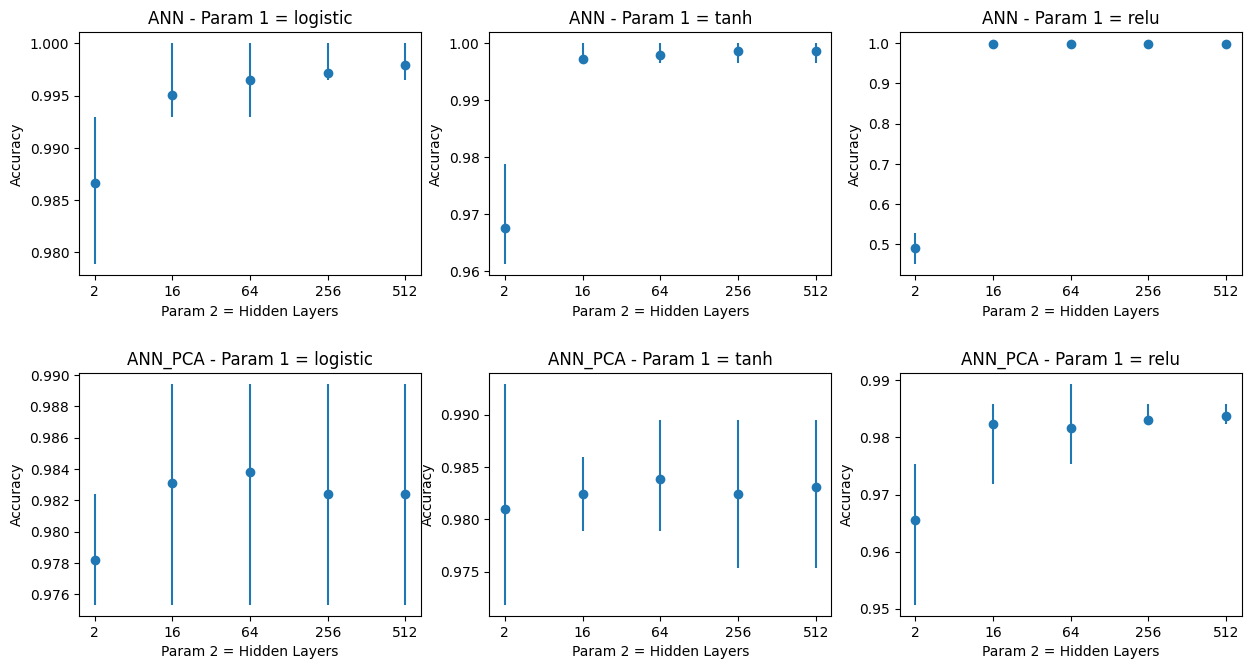

The table this chart was drawn from, first rows:
./data/ANN.txt, logistic, 2, 0.97887, 0.9866199999999999, 0.99296
./data/ANN.txt, logistic, 16, 0.993, 0.9951, 1.0
./data/ANN.txt, logistic, 64, 0.993, 0.9965, 1.0
./data/ANN.txt, logistic, 256, 0.9965, 0.9972, 1.0
./data/ANN.txt, logistic, 512, 0.9965, 0.9979, 1.0
./data/ANN.txt, tanh, 2, 0.9613, 0.9676, 0.9789
./data/ANN.txt, tanh, 16, 0.9965, 0.9972, 1.0
./data/ANN.txt, tanh, 64, 0.9965, 0.9979, 1.0
./data/ANN.txt, tanh, 256, 0.9965, 0.9986, 1.0
./data/ANN.txt, tanh, 512, 0.9965, 0.9986, 1.0
./data/ANN.txt, relu, 2, 0.4507, 0.4901, 0.5282
./data/ANN.txt, relu, 16, 0.9965, 0.9972, 1.0
./data/ANN.txt, relu, 64, 0.9965, 0.9979, 1.0
./data/ANN.txt, relu, 256, 0.9965, 0.9986, 1.0
./data/ANN.txt, relu, 512, 0.9965, 0.9986, 1.0
./data/ANN_PCA.txt, logistic, 2, 0.9754, 0.9782, 0.9824
./data/ANN_PCA.txt, logistic, 16, 0.9754, 0.9831, 0.9894
./data/ANN_PCA.txt, logistic, 64, 0.9754, 0.9838, 0.9894
./data/ANN_PCA.txt, logistic, 256, 0.9754, 0.9824, 0.9894
./data/ANN_PCA.txt, logistic, 512, 0.9754, 0.9824, 0.9894
./data/ANN_PCA.txt, tanh, 2, 0.9718, 0.981, 0.993
./data/ANN_PCA.txt, tanh, 16, 0.9789, 0.9824, 0.9859
./data/ANN_PCA.txt, tanh, 64, 0.9789, 0.9838, 0.9894
./data/ANN_PCA.txt, tanh, 256, 0.9754, 0.9824, 0.9894
./data/ANN_PCA.txt, tanh, 512, 0.9754, 0.9831, 0.9894
./data/ANN_PCA.txt, relu, 2, 0.9507, 0.9655, 0.9754
./data/ANN_PCA.txt, relu, 16, 0.9718, 0.9824, 0.9859
./data/ANN_PCA.txt, relu, 64, 0.9754, 0.9817, 0.9894
./data/ANN_PCA.txt, relu, 256, 0.9824, 0.9831, 0.9859
./data/ANN_PCA.txt, relu, 512, 0.9824, 0.9838, 0.9859
